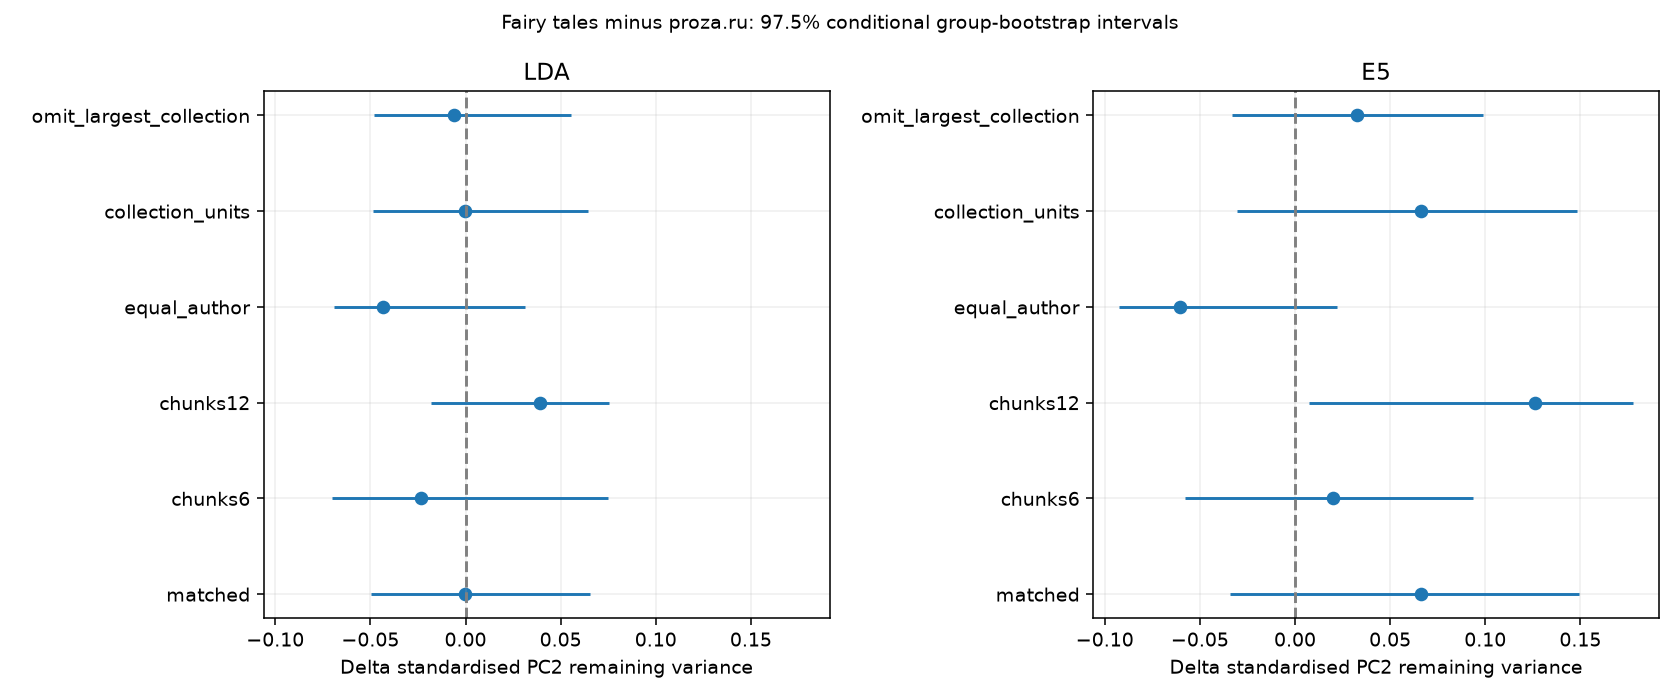

The file beside this chart, header and first rows:
case, representation, weighting, metric, n_per_source, tales, proza, difference, ci95_low, ci95_high, ci975_low, ci975_high, primary
matched, LDA, text, pc2_remaining_std, 1000, 0.305, 0.3052, -0.0002224, -0.04166, 0.05897, -0.0498, 0.0654, True
matched, LDA, text, pc2_remaining_raw, 1000, 0.8026, 0.5167, 0.2859, 0.1216, 0.4071, 0.0976, 0.4167, False
matched, LDA, text, var2_raw, 1000, 0.9342, 0.8197, 0.1145, 0.07435, 0.2171, 0.06155, 0.222, False
matched, LDA, text, var2_std, 1000, 0.5458, 0.5665, -0.02067, -0.0622, 0.05149, -0.0706, 0.05662, False
matched, LDA, text, z_pc2_std, 1000, -1.471, -1.463, -0.008166, -1.529, 2.165, -1.828, 2.401, False
matched, LDA, word, pc2_remaining_std, 1000, 0.2786, 0.2543, 0.02424, -0.02539, 0.0648, -0.03308, 0.06989, False
matched, LDA, word, pc2_remaining_raw, 1000, 0.7753, 0.4408, 0.3344, 0.1429, 0.4427, 0.1168, 0.4534, False
matched, LDA, word, var2_raw, 1000, 0.9177, 0.7585, 0.1592, 0.1088, 0.2699, 0.09527, 0.279, False
matched, LDA, word, var2_std, 1000, 0.5106, 0.5142, -0.003601, -0.0533, 0.06021, -0.06053, 0.06756, False
matched, LDA, word, z_pc2_std, 1000, -2.441, -3.331, 0.89, -0.9323, 2.379, -1.214, 2.566, False
matched, E5, text, pc2_remaining_std, 1000, 0.5405, 0.4743, 0.06623, -0.0231, 0.1439, -0.0343, 0.1493, True
matched, E5, text, pc2_remaining_raw, 1000, 0.6498, 0.6059, 0.04393, -0.05824, 0.1467, -0.07249, 0.154, False
matched, E5, text, var2_raw, 1000, 0.8968, 0.8262, 0.07061, 0.03206, 0.1529, 0.02094, 0.1567, False
matched, E5, text, var2_std, 1000, 0.7752, 0.7027, 0.07249, 0.01757, 0.15, 0.005547, 0.1544, False
matched, E5, text, z_pc2_std, 1000, 12.54, 8.382, 4.157, -1.45, 9.035, -2.153, 9.371, False
matched, E5, word, pc2_remaining_std, 1000, 0.509, 0.4105, 0.0985, -0.001147, 0.1595, -0.008264, 0.1679, False
matched, E5, word, pc2_remaining_raw, 1000, 0.6107, 0.5319, 0.07875, -0.02993, 0.1768, -0.04304, 0.1845, False
matched, E5, word, var2_raw, 1000, 0.8691, 0.7779, 0.09123, 0.03263, 0.1862, 0.02459, 0.1916, False
matched, E5, word, var2_std, 1000, 0.7448, 0.6492, 0.09564, 0.02488, 0.1706, 0.01728, 0.1765, False
matched, E5, word, z_pc2_std, 1000, 10.56, 4.379, 6.183, -0.07198, 10.01, -0.5187, 10.54, False
chunks6, LDA, text, pc2_remaining_std, 600, 0.3893, 0.4126, -0.02327, -0.0607, 0.06646, -0.07013, 0.07477, False
chunks6, LDA, text, pc2_remaining_raw, 600, 0.7619, 0.5852, 0.1767, 0.03452, 0.2925, 0.007891, 0.3084, False
chunks6, LDA, text, var2_raw, 600, 0.9293, 0.8346, 0.09471, 0.05017, 0.1936, 0.03566, 0.2018, False
chunks6, LDA, text, var2_std, 600, 0.6055, 0.6277, -0.02227, -0.0521, 0.05851, -0.05977, 0.06696, False
chunks6, LDA, text, z_pc2_std, 600, 1.624, 2.479, -0.8542, -2.228, 2.44, -2.575, 2.745, False
chunks6, LDA, word, pc2_remaining_std, 600, 0.3988, 0.4017, -0.002921, -0.0516, 0.0754, -0.0594, 0.08513, False
chunks6, LDA, word, pc2_remaining_raw, 600, 0.775, 0.5832, 0.1919, 0.04302, 0.3041, 0.02106, 0.3179, False
chunks6, LDA, word, var2_raw, 600, 0.9299, 0.836, 0.09393, 0.04922, 0.1907, 0.03466, 0.2021, False
chunks6, LDA, word, var2_std, 600, 0.6091, 0.6238, -0.01464, -0.04717, 0.06474, -0.05448, 0.07244, False
chunks6, LDA, word, z_pc2_std, 600, 1.972, 2.08, -0.1072, -1.894, 2.768, -2.181, 3.125, False
chunks6, E5, text, pc2_remaining_std, 600, 0.5363, 0.5162, 0.02007, -0.04803, 0.08428, -0.05804, 0.09357, False
chunks6, E5, text, pc2_remaining_raw, 600, 0.6175, 0.6182, -0.0007859, -0.07626, 0.08888, -0.0864, 0.09756, False
chunks6, E5, text, var2_raw, 600, 0.8945, 0.8197, 0.0748, 0.03484, 0.1451, 0.02776, 0.1519, False
chunks6, E5, text, var2_std, 600, 0.7831, 0.7159, 0.06713, 0.01589, 0.1214, 0.006326, 0.1286, False
chunks6, E5, text, z_pc2_std, 600, 12.27, 11.01, 1.26, -3.015, 5.29, -3.643, 5.873, False
chunks6, E5, word, pc2_remaining_std, 600, 0.548, 0.5181, 0.02987, -0.03837, 0.09643, -0.05402, 0.1074, False
chunks6, E5, word, pc2_remaining_raw, 600, 0.6298, 0.6184, 0.01138, -0.06688, 0.1033, -0.07768, 0.1127, False
chunks6, E5, word, var2_raw, 600, 0.897, 0.8206, 0.07637, 0.03729, 0.1484, 0.0311, 0.1546, False
chunks6, E5, word, var2_std, 600, 0.7874, 0.7192, 0.06815, 0.01787, 0.1259, 0.007938, 0.1326, False
chunks6, E5, word, z_pc2_std, 600, 13.01, 11.13, 1.875, -2.409, 6.053, -3.391, 6.744, False
chunks12, LDA, text, pc2_remaining_std, 600, 0.2573, 0.2183, 0.03892, -0.01001, 0.07026, -0.01828, 0.07555, False
chunks12, LDA, text, pc2_remaining_raw, 600, 0.7271, 0.3926, 0.3345, 0.1393, 0.4517, 0.1191, 0.463, False
chunks12, LDA, text, var2_raw, 600, 0.8806, 0.7026, 0.1781, 0.1264, 0.3093, 0.11, 0.3154, False
chunks12, LDA, text, var2_std, 600, 0.4771, 0.4386, 0.03857, -0.02278, 0.08504, -0.02979, 0.09205, False
chunks12, LDA, text, z_pc2_std, 600, -3.223, -4.652, 1.429, -0.3676, 2.579, -0.671, 2.773, False
chunks12, LDA, word, pc2_remaining_std, 600, 0.2596, 0.2136, 0.04601, -0.005684, 0.07075, -0.0128, 0.07576, False
chunks12, LDA, word, pc2_remaining_raw, 600, 0.7351, 0.3924, 0.3427, 0.1418, 0.4571, 0.1183, 0.4664, False
chunks12, LDA, word, var2_raw, 600, 0.8789, 0.7036, 0.1753, 0.1153, 0.3023, 0.09678, 0.312, False
chunks12, LDA, word, var2_std, 600, 0.4797, 0.4326, 0.04715, -0.01841, 0.08963, -0.02587, 0.09516, False
chunks12, LDA, word, z_pc2_std, 600, -3.138, -4.827, 1.689, -0.2087, 2.597, -0.4697, 2.781, False
chunks12, E5, text, pc2_remaining_std, 600, 0.4513, 0.3252, 0.1261, 0.02077, 0.171, 0.007293, 0.1778, False
chunks12, E5, text, pc2_remaining_raw, 600, 0.5433, 0.4131, 0.1303, 0.006542, 0.2024, -0.005665, 0.2106, False
chunks12, E5, text, var2_raw, 600, 0.8209, 0.6691, 0.1518, 0.073, 0.2454, 0.05861, 0.2517, False
chunks12, E5, text, var2_std, 600, 0.7, 0.5564, 0.1436, 0.05314, 0.2105, 0.04144, 0.2154, False
chunks12, E5, text, z_pc2_std, 600, 6.94, -0.9737, 7.914, 1.304, 10.73, 0.4578, 11.16, False
chunks12, E5, word, pc2_remaining_std, 600, 0.4526, 0.3228, 0.1298, 0.02416, 0.1742, 0.01163, 0.1793, False
chunks12, E5, word, pc2_remaining_raw, 600, 0.5447, 0.4098, 0.1349, 0.01532, 0.2068, -0.001885, 0.213, False
chunks12, E5, word, var2_raw, 600, 0.8206, 0.6712, 0.1494, 0.06977, 0.2432, 0.05716, 0.2505, False
chunks12, E5, word, var2_std, 600, 0.7003, 0.5577, 0.1427, 0.05433, 0.2092, 0.04034, 0.2145, False
chunks12, E5, word, z_pc2_std, 600, 7.021, -1.126, 8.147, 1.516, 10.94, 0.7301, 11.25, False
... 60 more rows
